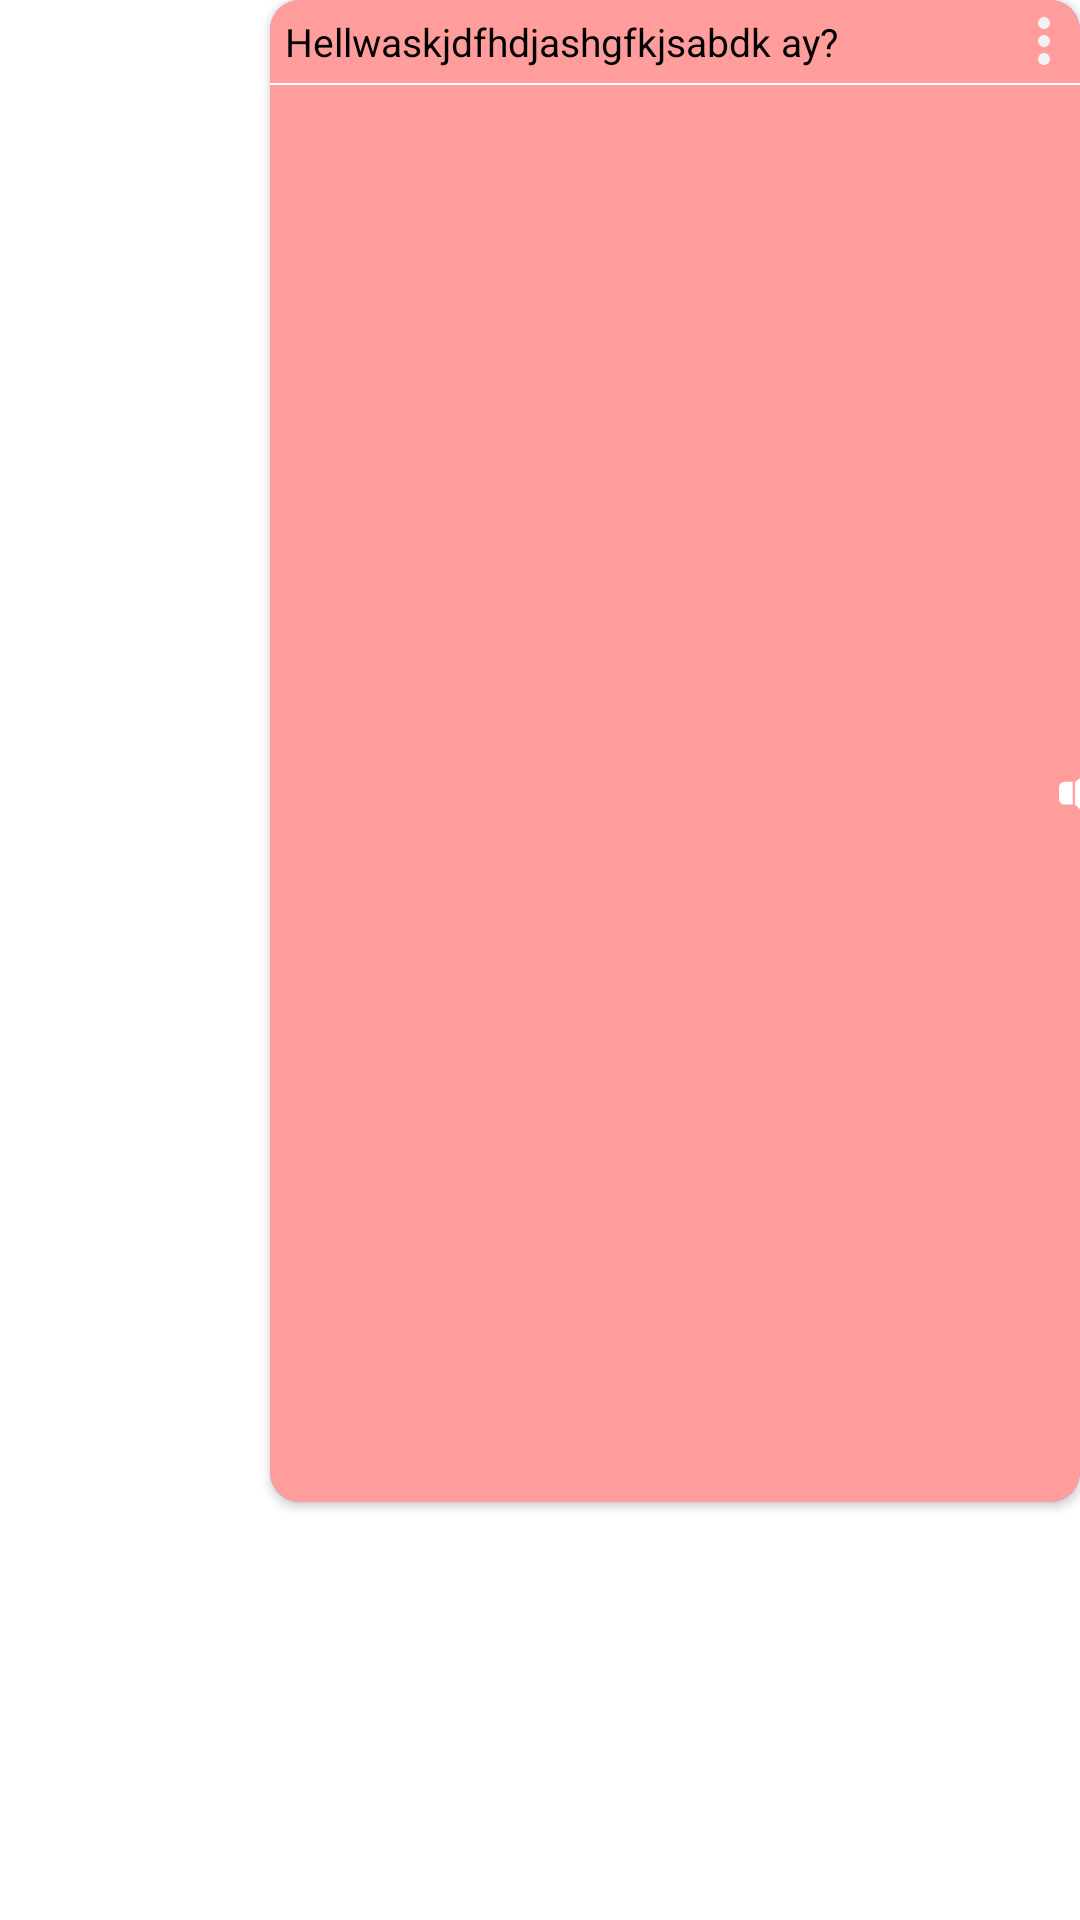

Layout XML and referenced resources for this Android screen:
<!-- AndroidManifest.xml: application theme Theme.LanguageTranslator -->
<!-- res/layout/chat_item_right.xml -->
<?xml version="1.0" encoding="utf-8"?>
<RelativeLayout xmlns:android="http://schemas.android.com/apk/res/android"
    android:layout_width="match_parent"
    android:layout_height="wrap_content"
    xmlns:app="http://schemas.android.com/apk/res-auto"
    android:layout_marginEnd="5dp"
    android:layout_marginTop="5dp">

    <androidx.cardview.widget.CardView
        android:layout_width="270dp"
        android:layout_height="wrap_content"
        android:layout_alignParentEnd="true"
        app:cardBackgroundColor="@color/purple_500"
        app:cardCornerRadius="10dp">

        <LinearLayout
            android:layout_width="match_parent"
            android:layout_height="wrap_content"
            android:background="#FF9C9C"
            android:orientation="vertical">

            <LinearLayout
                android:layout_width="match_parent"
                android:layout_height="match_parent"
                android:orientation="horizontal">


                <ImageView
                    android:id="@+id/spoken_flag"
                    android:layout_width="24dp"
                    android:layout_height="20dp"
                    android:layout_gravity="left|center"
                    android:layout_marginBottom="5dp"
                    android:layout_marginLeft="5dp"
                    android:layout_marginTop="5dp"
                    android:background="@drawable/pakistani_flag"
                    android:gravity="left|center"
                    android:scaleType="centerCrop"
                    android:visibility="gone"/>

                <TextView
                    android:id="@+id/text_spoken"
                    android:layout_width="0dp"
                    android:layout_height="wrap_content"
                    android:layout_gravity="start|center"
                    android:layout_margin="5dp"
                    android:layout_weight="8"
                    android:gravity="start"
                    android:text="Hellwaskjdfhdjashgfkjsabdk ay?"
                    android:textColor="#000000"
                    android:textSize="13sp"/>

                <ImageView
                    android:id="@+id/spoken_menu"
                    android:layout_width="24dp"
                    android:layout_height="24dp"
                    android:layout_gravity="right|center"
                    android:src="@drawable/ic_menu"
                    app:menu="@menu/conversation_menu"
                    android:background="?attr/selectableItemBackgroundBorderless"/>

            </LinearLayout>

            <View
                android:id="@+id/divider"
                android:layout_width="match_parent"
                android:layout_height=".5dp"
                android:layout_below="@id/text_spoken"
                android:background="@color/white" />


            <LinearLayout
                android:layout_width="wrap_content"
                android:layout_height="wrap_content"
                android:orientation="horizontal">


                <ImageView
                    android:id="@+id/translationLanguageFlag"
                    android:layout_width="24dp"
                    android:layout_height="20dp"
                    android:layout_gravity="left|center"
                    android:layout_marginBottom="5dp"
                    android:layout_marginLeft="5dp"
                    android:layout_marginTop="5dp"
                    android:background="@drawable/pakistani_flag"
                    android:gravity="left|center"
                    android:scaleType="centerCrop"
                    android:visibility="gone"/>

                <TextView
                    android:id="@+id/text_translation"
                    android:layout_width="0dp"
                    android:layout_height="wrap_content"
                    android:layout_gravity="start|center"
                    android:layout_margin="5dp"
                    android:layout_weight="8"
                    android:gravity="start"
                    android:text="Hellwaskjdfhdjashgfkjsabdk ay?"
                    android:textColor="#000000"
                    android:textSize="13sp"
                    />

                <View
                    android:layout_width="0dp"
                    android:layout_height="0dp"
                    android:layout_weight="1" />

                <ImageButton
                    android:id="@+id/speakBtnInConversation"
                    android:layout_width="24dp"
                    android:layout_height="24dp"
                    android:layout_gravity="right|center_vertical"
                    android:gravity="right"
                    android:layout_margin="5dp"
                    android:src="@drawable/speaker_gray"
                    app:tint="@color/white"
                    android:backgroundTint="@color/white"
                    android:background="?attr/selectableItemBackgroundBorderless"/>
                <ImageButton
                    android:id="@+id/stopPeakBtn"
                    android:layout_width="24dp"
                    android:layout_height="24dp"
                    android:layout_gravity="right|center_vertical"
                    android:gravity="right"
                    android:layout_margin="5dp"
                    android:src="@drawable/stop"
                    app:tint="@color/white"
                    android:backgroundTint="@color/white"
                    android:background="?attr/selectableItemBackgroundBorderless"
                    android:visibility="gone"/>


            </LinearLayout>


        </LinearLayout>

    </androidx.cardview.widget.CardView>



</RelativeLayout>
<!-- resources referenced by this layout -->
<resources>
  <color name="purple_500">#586Bff</color>
  <color name="white">#FFFFFFFF</color>
  <!-- drawable ic_menu (drawable) -->
  <vector android:height="24dp" android:tint="#F2F2F2"
      android:viewportHeight="24" android:viewportWidth="24"
      android:width="24dp" xmlns:android="http://schemas.android.com/apk/res/android">
      <path android:fillColor="@android:color/white" android:pathData="M12,8c1.1,0 2,-0.9 2,-2s-0.9,-2 -2,-2 -2,0.9 -2,2 0.9,2 2,2zM12,10c-1.1,0 -2,0.9 -2,2s0.9,2 2,2 2,-0.9 2,-2 -0.9,-2 -2,-2zM12,16c-1.1,0 -2,0.9 -2,2s0.9,2 2,2 2,-0.9 2,-2 -0.9,-2 -2,-2z"/>
  </vector>
  <!-- drawable speaker_gray (drawable) -->
  <vector xmlns:android="http://schemas.android.com/apk/res/android"
      android:width="17dp"
      android:height="17dp"
      android:viewportWidth="25"
      android:viewportHeight="25">
      <path
          android:pathData="M19.6,6.4c1.1,2 2.7,7.3 0,12.5M21.7,3.6c1.9,3.4 4.7,11.6 0,17.5"
          android:strokeWidth="1.5"
          android:fillColor="#00000000"
          android:strokeColor="#6D6D6D"
          android:strokeLineCap="round"/>
      <path
          android:pathData="M7.9,17.9V6.9c1.4,-1.1 4.4,-3.5 5.4,-4.6c1,-1.1 1.5,-0.5 1.7,0c0.1,6.6 0.3,20 0,20.8c-0.3,0.7 -1.3,0.3 -1.7,0L7.9,17.9z"
          android:fillColor="#6D6D6D"/>
      <path
          android:pathData="M17.1,8.7c0.4,1.4 1,4.9 0,7.8"
          android:strokeWidth="1.5"
          android:fillColor="#00000000"
          android:strokeColor="#6D6D6D"
          android:strokeLineCap="round"/>
      <path
          android:pathData="M0,9.6c0,-1.5 1.1,-2.8 2.5,-2.8h4.2v11.1H2.5c-1.4,0 -2.5,-1.2 -2.5,-2.8V9.6z"
          android:fillColor="#6D6D6D"/>
  </vector>
  <style name="Theme.LanguageTranslator" parent="Theme.MaterialComponents.Light.NoActionBar">
  
          
          <item name="colorPrimary">@color/day_theme_dark_color</item>
          <item name="colorPrimaryVariant">@color/purple_700</item>
          
          <item name="colorOnPrimary">@color/day_theme_dark_color</item>
          <item name="colorSecondary">@color/teal_200</item>
          <item name="colorSecondaryVariant">@color/teal_700</item>
          <item name="colorOnSecondary">@color/black</item>
          
          <item name="android:statusBarColor">?attr/colorPrimaryVariant</item>
          <item name="colorAccent">@color/day_theme_dark_color</item>
          <item name="colorBackgroundFloating">@color/day_theme_light_color</item>
          <item name="colorOnBackground">@color/day_theme_dark_color</item>
          <item name="colorSurface">@color/day_theme_dark_color</item>
          
          <item name="android:colorBackground">@color/white</item>
          <item name="windowActionBar">@color/day_theme_dark_color</item>
          <item name="android:windowBackground">@color/day_theme_light_color</item>
          <item name="cardBackgroundColor">@color/day_theme_light_color</item>
          <item name="android:previewLayout">@drawable/splash_img</item>
          <item name="android:forceDarkAllowed">false</item>
  
      </style>
  <color name="day_theme_dark_color">#586Bff</color>
  <color name="purple_700">#586Bff</color>
  <color name="teal_200">#586Bff</color>
  <color name="teal_700">#586Bff</color>
  <color name="black">#000000</color>
  <color name="day_theme_light_color">#ffffff</color>
  <!-- drawable splash_img: png bitmap (drawable, 31357 bytes) -->
</resources>
